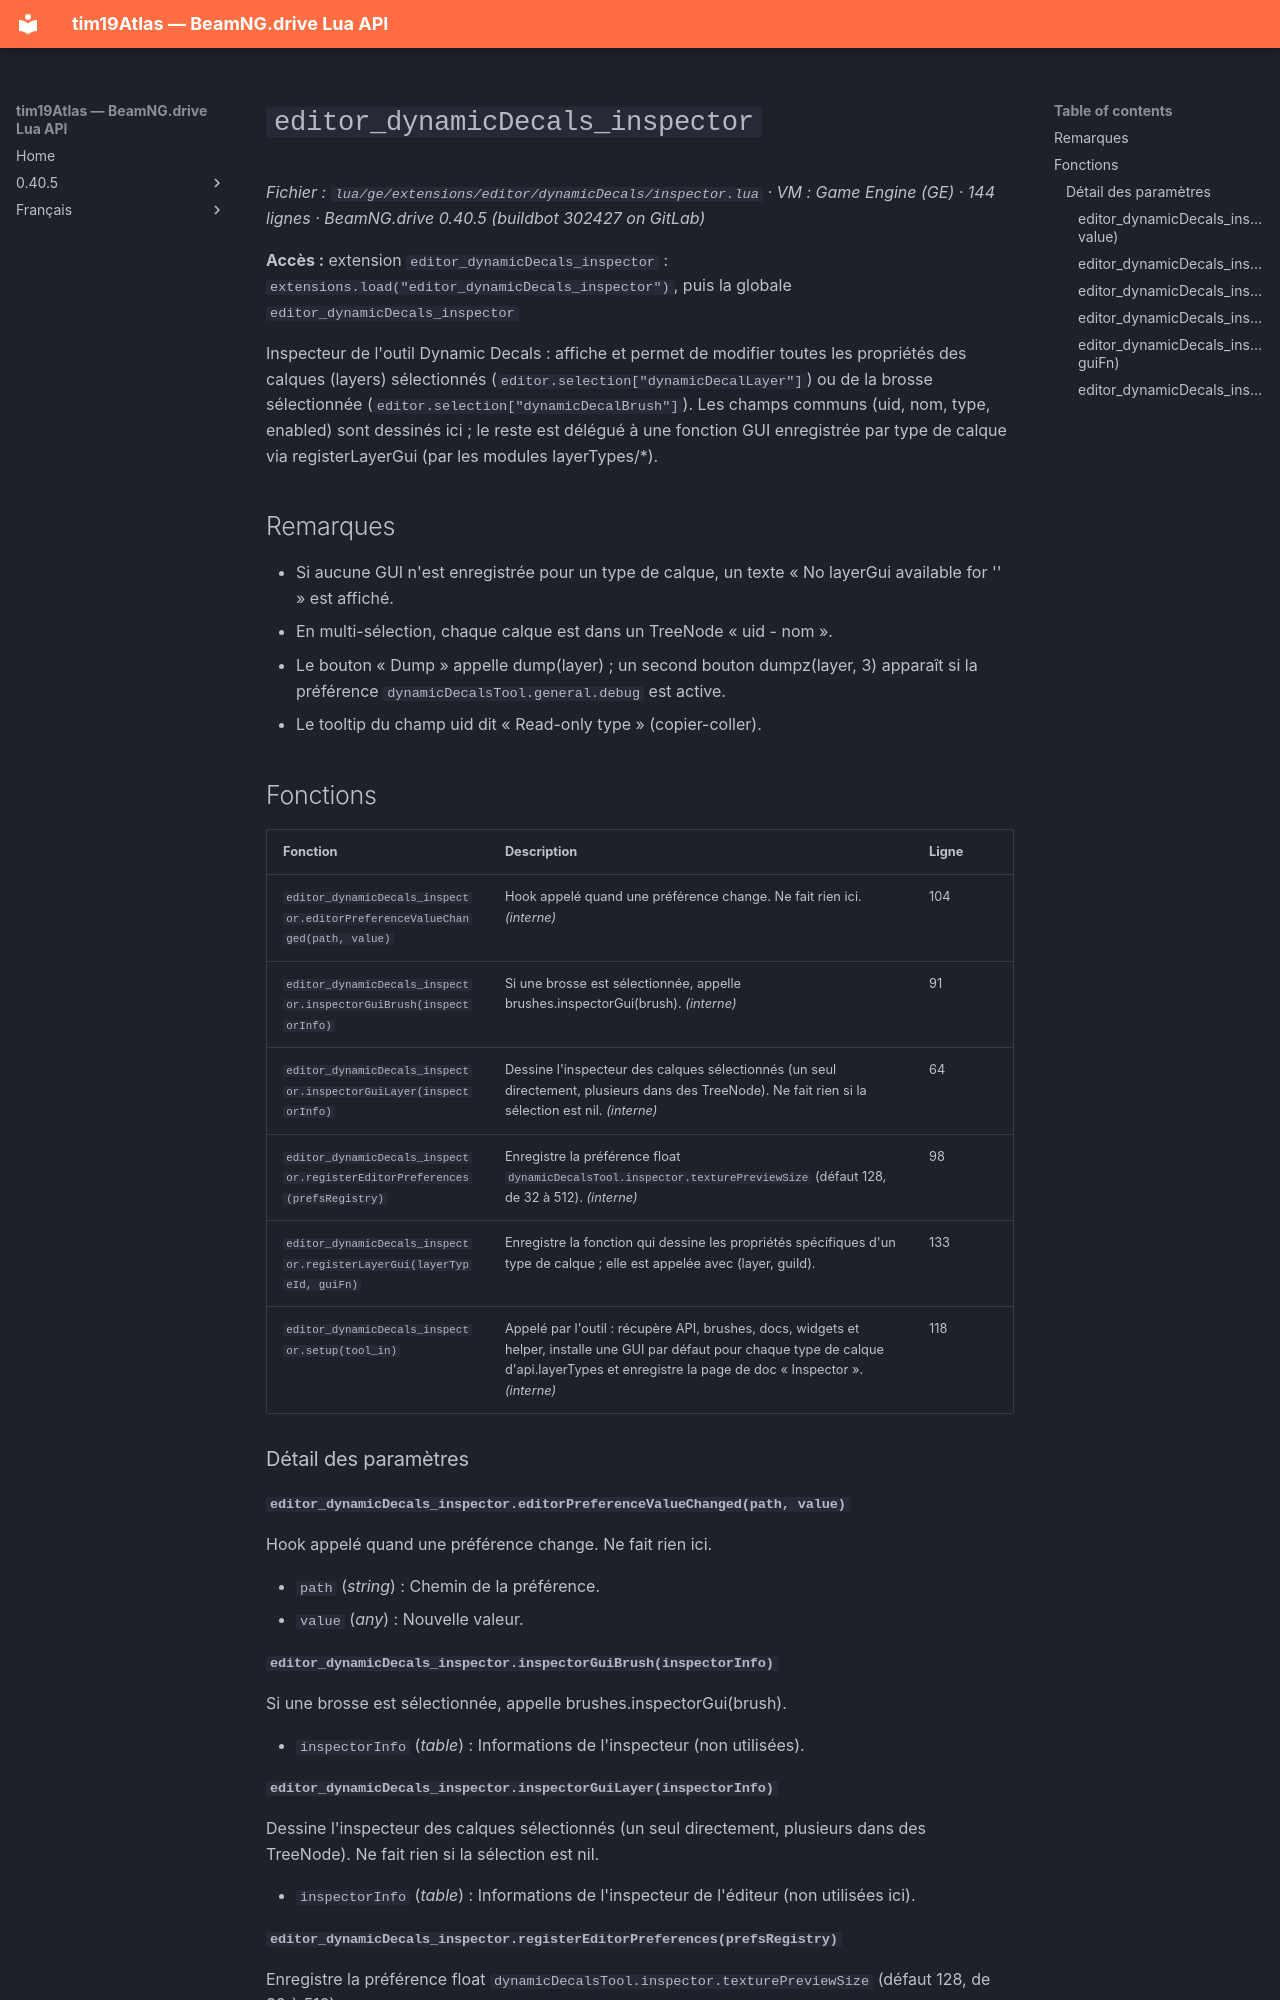

repository: Tim0219800/beamng-lua-atlas · page: fr/0.40.5/ge/extensions/editor/dynamicDecals/inspector.html · generator: mkdocs

# `editor_dynamicDecals_inspector`

*Fichier : `lua/ge/extensions/editor/dynamicDecals/inspector.lua` · VM : Game Engine (GE) · 144 lignes · BeamNG.drive 0.40.5 (buildbot 302427 on GitLab)*

**Accès :** extension `editor_dynamicDecals_inspector` : `extensions.load("editor_dynamicDecals_inspector")`, puis la globale `editor_dynamicDecals_inspector`

Inspecteur de l'outil Dynamic Decals : affiche et permet de modifier toutes les propriétés des calques (layers) sélectionnés (`editor.selection["dynamicDecalLayer"]`) ou de la brosse sélectionnée (`editor.selection["dynamicDecalBrush"]`). Les champs communs (uid, nom, type, enabled) sont dessinés ici ; le reste est délégué à une fonction GUI enregistrée par type de calque via registerLayerGui (par les modules layerTypes/*).

## Remarques

- Si aucune GUI n'est enregistrée pour un type de calque, un texte « No layerGui available for '<type>' » est affiché.
- En multi-sélection, chaque calque est dans un TreeNode « uid - nom ».
- Le bouton « Dump » appelle dump(layer) ; un second bouton dumpz(layer, 3) apparaît si la préférence `dynamicDecalsTool.general.debug` est active.
- Le tooltip du champ uid dit « Read-only type » (copier-coller).

## Fonctions

| Fonction | Description | Ligne |
|---|---|---|
| `editor_dynamicDecals_inspector.editorPreferenceValueChanged(path, value)` | Hook appelé quand une préférence change. Ne fait rien ici. *(interne)* | 104 |
| `editor_dynamicDecals_inspector.inspectorGuiBrush(inspectorInfo)` | Si une brosse est sélectionnée, appelle brushes.inspectorGui(brush). *(interne)* | 91 |
| `editor_dynamicDecals_inspector.inspectorGuiLayer(inspectorInfo)` | Dessine l'inspecteur des calques sélectionnés (un seul directement, plusieurs dans des TreeNode). Ne fait rien si la sélection est nil. *(interne)* | 64 |
| `editor_dynamicDecals_inspector.registerEditorPreferences(prefsRegistry)` | Enregistre la préférence float `dynamicDecalsTool.inspector.texturePreviewSize` (défaut 128, de 32 à 512). *(interne)* | 98 |
| `editor_dynamicDecals_inspector.registerLayerGui(layerTypeId, guiFn)` | Enregistre la fonction qui dessine les propriétés spécifiques d'un type de calque ; elle est appelée avec (layer, guiId). | 133 |
| `editor_dynamicDecals_inspector.setup(tool_in)` | Appelé par l'outil : récupère API, brushes, docs, widgets et helper, installe une GUI par défaut pour chaque type de calque d'api.layerTypes et enregistre la page de doc « Inspector ». *(interne)* | 118 |

### Détail des paramètres

#### `editor_dynamicDecals_inspector.editorPreferenceValueChanged(path, value)`

Hook appelé quand une préférence change. Ne fait rien ici.

- `path` (*string*) : Chemin de la préférence.
- `value` (*any*) : Nouvelle valeur.

#### `editor_dynamicDecals_inspector.inspectorGuiBrush(inspectorInfo)`

Si une brosse est sélectionnée, appelle brushes.inspectorGui(brush).

- `inspectorInfo` (*table*) : Informations de l'inspecteur (non utilisées).

#### `editor_dynamicDecals_inspector.inspectorGuiLayer(inspectorInfo)`

Dessine l'inspecteur des calques sélectionnés (un seul directement, plusieurs dans des TreeNode). Ne fait rien si la sélection est nil.

- `inspectorInfo` (*table*) : Informations de l'inspecteur de l'éditeur (non utilisées ici).
